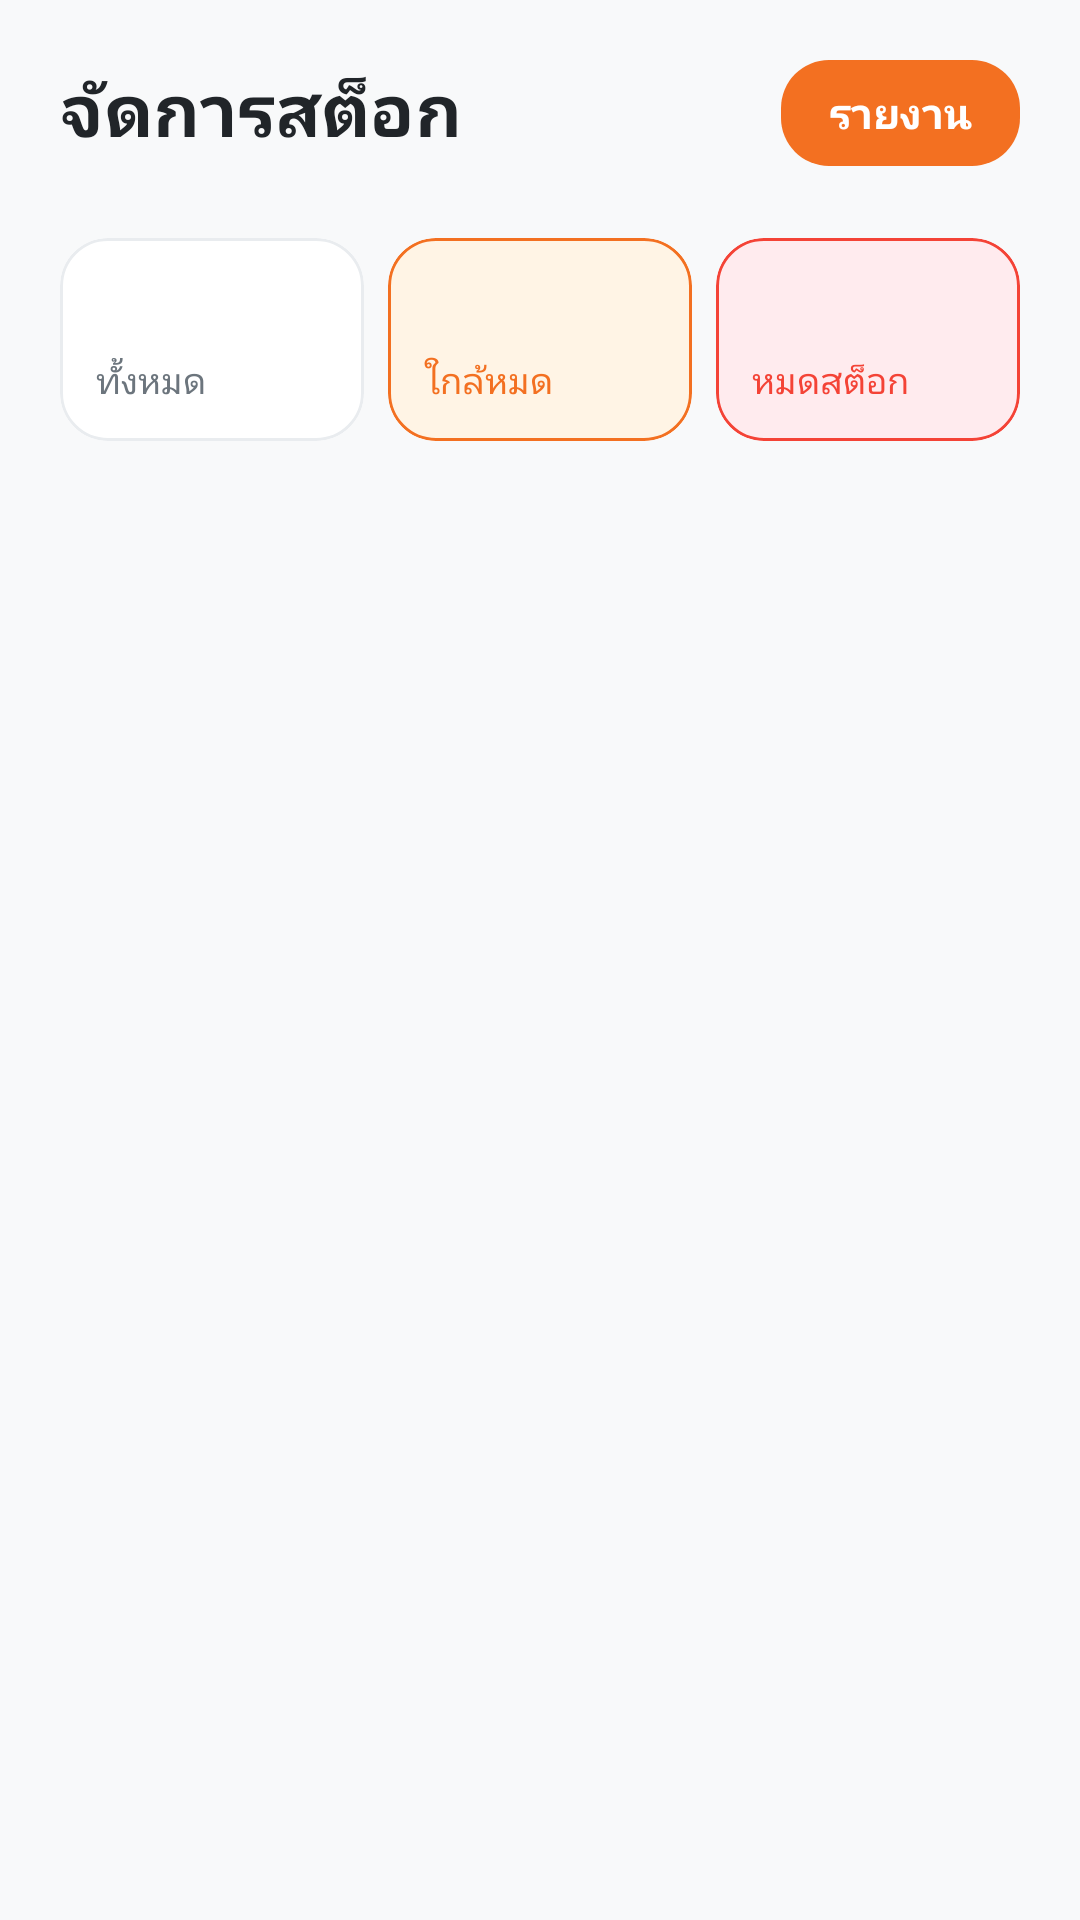

Android layout source for this screen:
<!-- AndroidManifest.xml: application theme Theme.SaiThongGroceryApp -->
<!-- res/layout/stock.xml -->
<?xml version="1.0" encoding="utf-8"?>

<androidx.constraintlayout.widget.ConstraintLayout xmlns:android="http://schemas.android.com/apk/res/android"
    xmlns:app="http://schemas.android.com/apk/res-auto"
    android:layout_width="match_parent"
    android:layout_height="match_parent"
    android:background="@color/background_gray">

    
    <RelativeLayout
        android:id="@+id/header_stock"
        android:layout_width="match_parent"
        android:layout_height="wrap_content"
        android:padding="20dp"
        app:layout_constraintTop_toTopOf="parent">

        <TextView
            android:layout_width="wrap_content"
            android:layout_height="wrap_content"
            android:text="@string/stock_title"
            android:textColor="@color/text_primary"
            android:textSize="24sp"
            android:textStyle="bold" />

        
        <TextView
            android:id="@+id/btn_open_report"
            android:layout_width="wrap_content"
            android:layout_height="wrap_content"
            android:layout_alignParentEnd="true"
            android:layout_centerVertical="true"
            android:background="@drawable/bg_button_orange"
            android:paddingHorizontal="16dp"
            android:paddingVertical="8dp"
            android:text="@string/report_button"
            android:textColor="@color/white"
            android:textStyle="bold" />

    </RelativeLayout>

    
    <LinearLayout
        android:id="@+id/ll_summary"
        android:layout_width="match_parent"
        android:layout_height="wrap_content"
        android:orientation="horizontal"
        android:paddingHorizontal="16dp"
        app:layout_constraintTop_toBottomOf="@id/header_stock">

        
        <com.google.android.material.card.MaterialCardView
            android:layout_width="0dp"
            android:layout_height="wrap_content"
            android:layout_margin="4dp"
            android:layout_weight="1"
            app:cardBackgroundColor="@color/white"
            app:cardCornerRadius="16dp"
            app:cardElevation="0dp"
            app:strokeColor="#E9ECEF"
            app:strokeWidth="1dp">
            <LinearLayout
                android:layout_width="match_parent"
                android:layout_height="wrap_content"
                android:orientation="vertical"
                android:padding="12dp">
                <TextView
                    android:id="@+id/tv_total_val"
                    android:layout_width="wrap_content"
                    android:layout_height="wrap_content"
                    android:textColor="@color/text_primary"
                    android:textSize="20sp"
                    android:textStyle="bold" />
                <TextView
                    android:layout_width="wrap_content"
                    android:layout_height="wrap_content"
                    android:text="@string/summary_total"
                    android:textColor="@color/text_secondary"
                    android:textSize="12sp" />
            </LinearLayout>
        </com.google.android.material.card.MaterialCardView>

        
        <com.google.android.material.card.MaterialCardView
            android:id="@+id/card_summary_low"
            android:layout_width="0dp"
            android:layout_height="wrap_content"
            android:layout_margin="4dp"
            android:layout_weight="1"
            android:clickable="true"
            android:focusable="true"
            app:cardBackgroundColor="@color/light_orange"
            app:cardCornerRadius="16dp"
            app:cardElevation="0dp"
            app:strokeColor="@color/brand_orange"
            app:strokeWidth="1dp">
            <LinearLayout
                android:layout_width="match_parent"
                android:layout_height="wrap_content"
                android:orientation="vertical"
                android:padding="12dp">
                <TextView
                    android:id="@+id/tv_low_stock_val"
                    android:layout_width="wrap_content"
                    android:layout_height="wrap_content"
                    android:textColor="@color/brand_orange"
                    android:textSize="20sp"
                    android:textStyle="bold" />
                <TextView
                    android:layout_width="wrap_content"
                    android:layout_height="wrap_content"
                    android:text="@string/summary_low_stock"
                    android:textColor="@color/brand_orange"
                    android:textSize="12sp" />
            </LinearLayout>
        </com.google.android.material.card.MaterialCardView>

        
        <com.google.android.material.card.MaterialCardView
            android:id="@+id/card_summary_out"
            android:layout_width="0dp"
            android:layout_height="wrap_content"
            android:layout_margin="4dp"
            android:layout_weight="1"
            android:clickable="true"
            android:focusable="true"
            app:cardBackgroundColor="@color/light_red"
            app:cardCornerRadius="16dp"
            app:cardElevation="0dp"
            app:strokeColor="@color/brand_red"
            app:strokeWidth="1dp">
            <LinearLayout
                android:layout_width="match_parent"
                android:layout_height="wrap_content"
                android:orientation="vertical"
                android:padding="12dp">
                <TextView
                    android:id="@+id/tv_out_of_stock_val"
                    android:layout_width="wrap_content"
                    android:layout_height="wrap_content"
                    android:textColor="@color/brand_red"
                    android:textSize="20sp"
                    android:textStyle="bold" />
                <TextView
                    android:layout_width="wrap_content"
                    android:layout_height="wrap_content"
                    android:text="@string/summary_out_of_stock"
                    android:textColor="@color/brand_red"
                    android:textSize="12sp" />
            </LinearLayout>
        </com.google.android.material.card.MaterialCardView>
    </LinearLayout>

    
    <androidx.recyclerview.widget.RecyclerView
        android:id="@+id/rv_stock"
        android:layout_width="match_parent"
        android:layout_height="0dp"
        android:layout_marginTop="16dp"
        android:clipToPadding="false"
        android:paddingHorizontal="20dp"
        android:paddingBottom="20dp"
        app:layout_constraintBottom_toBottomOf="parent"
        app:layout_constraintTop_toBottomOf="@id/ll_summary" />

    <TextView
        android:id="@+id/tv_stock_empty"
        android:layout_width="wrap_content"
        android:layout_height="wrap_content"
        android:text="@string/stock_empty"
        android:textColor="@color/text_secondary"
        android:textSize="14sp"
        android:visibility="gone"
        app:layout_constraintBottom_toBottomOf="parent"
        app:layout_constraintEnd_toEndOf="parent"
        app:layout_constraintStart_toStartOf="parent"
        app:layout_constraintTop_toBottomOf="@id/ll_summary" />

</androidx.constraintlayout.widget.ConstraintLayout>
<!-- resources referenced by this layout -->
<resources>
  <color name="background_gray">#F8F9FA</color>
  <color name="brand_orange">#F37021</color>
  <color name="brand_red">#F44336</color>
  <color name="light_orange">#FFF4E5</color>
  <color name="light_red">#FFEBEE</color>
  <color name="text_primary">#212529</color>
  <color name="text_secondary">#6C757D</color>
  <color name="white">#FFFFFFFF</color>
  <!-- drawable bg_button_orange (drawable) -->
  <?xml version="1.0" encoding="utf-8"?>
  
  <shape xmlns:android="http://schemas.android.com/apk/res/android">
      <solid android:color="@color/brand_orange" />
      <corners android:radius="16dp" />
  </shape>
  <string name="report_button">รายงาน</string>
  <string name="stock_empty">ไม่มีสินค้าในคลัง</string>
  <string name="stock_title">จัดการสต็อก</string>
  <string name="summary_low_stock">ใกล้หมด</string>
  <string name="summary_out_of_stock">หมดสต็อก</string>
  <string name="summary_total">ทั้งหมด</string>
  <style name="Theme.SaiThongGroceryApp" parent="Base.Theme.SaiThongGroceryApp" />
  <style name="Base.Theme.SaiThongGroceryApp" parent="Theme.Material3.DayNight.NoActionBar">
          
          
      </style>
</resources>
